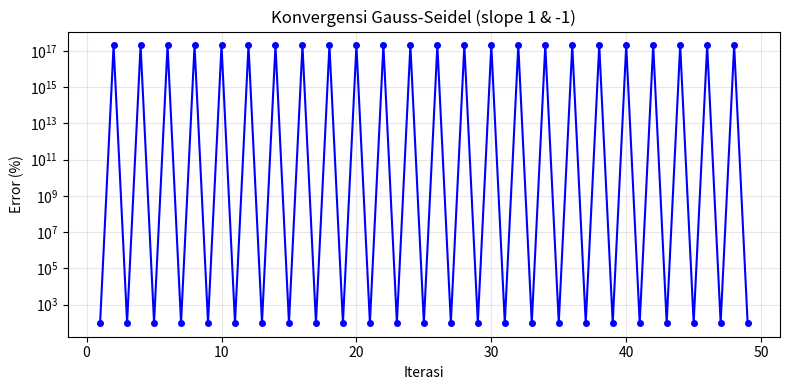

Generate this figure with matplotlib:
# ============================================================
# SOAL 11.14 - Analisis Konvergensi Gauss-Seidel (slope 1 & -1)
# Nama : GRACIA MARSELINA / NIM : F5512510024
# ============================================================
import numpy as np
import matplotlib.pyplot as plt

print("=" * 50)
print("SOAL 11.14 – Gauss-Seidel: Slope 1 dan -1")
print("=" * 50)

# Jika slope kedua persamaan = 1 dan -1:
# x + y = 2   → y = 2 - x  (slope -1)
# x - y = 0   → y = x      (slope +1)
# Solusi: x=1, y=1

A = np.array([[1, 1],
              [1, -1]], dtype=float)
b = np.array([2.0, 0.0])

print("\nSistem: x + y = 2 dan x - y = 0")
print("Solusi eksak: x=1, y=1")

x = np.zeros(2)
history = []
print(f"\n{'Iter':>5} | {'x':>10} | {'y':>10} | {'Error%':>10}")
print("-" * 45)
for it in range(1, 50):
    x_old = x.copy()
    x[0] = (b[0] - x[1]) / A[0,0]
    x[1] = (b[1] - x[0]) / A[1,1]
    err = max(abs((x[i]-x_old[i])/(x[i]+1e-15))*100 for i in range(2))
    history.append((it, x[0], x[1], err))
    print(f"{it:>5} | {x[0]:>10.6f} | {x[1]:>10.6f} | {err:>9.4f}%")
    if err < 0.001:
        print(f"\n✅ Konvergen pada iterasi {it}")
        break

# Plot
iters = [h[0] for h in history]
errs  = [h[3] for h in history]
plt.figure(figsize=(8, 4))
plt.plot(iters, errs, 'b-o', markersize=4)
plt.xlabel("Iterasi"); plt.ylabel("Error (%)"); plt.title("Konvergensi Gauss-Seidel (slope 1 & -1)")
plt.grid(True, alpha=0.3); plt.yscale('log')
plt.tight_layout(); plt.savefig("soal_11_14_plot.png", dpi=120); plt.show()
print("Plot disimpan: soal_11_14_plot.png")
